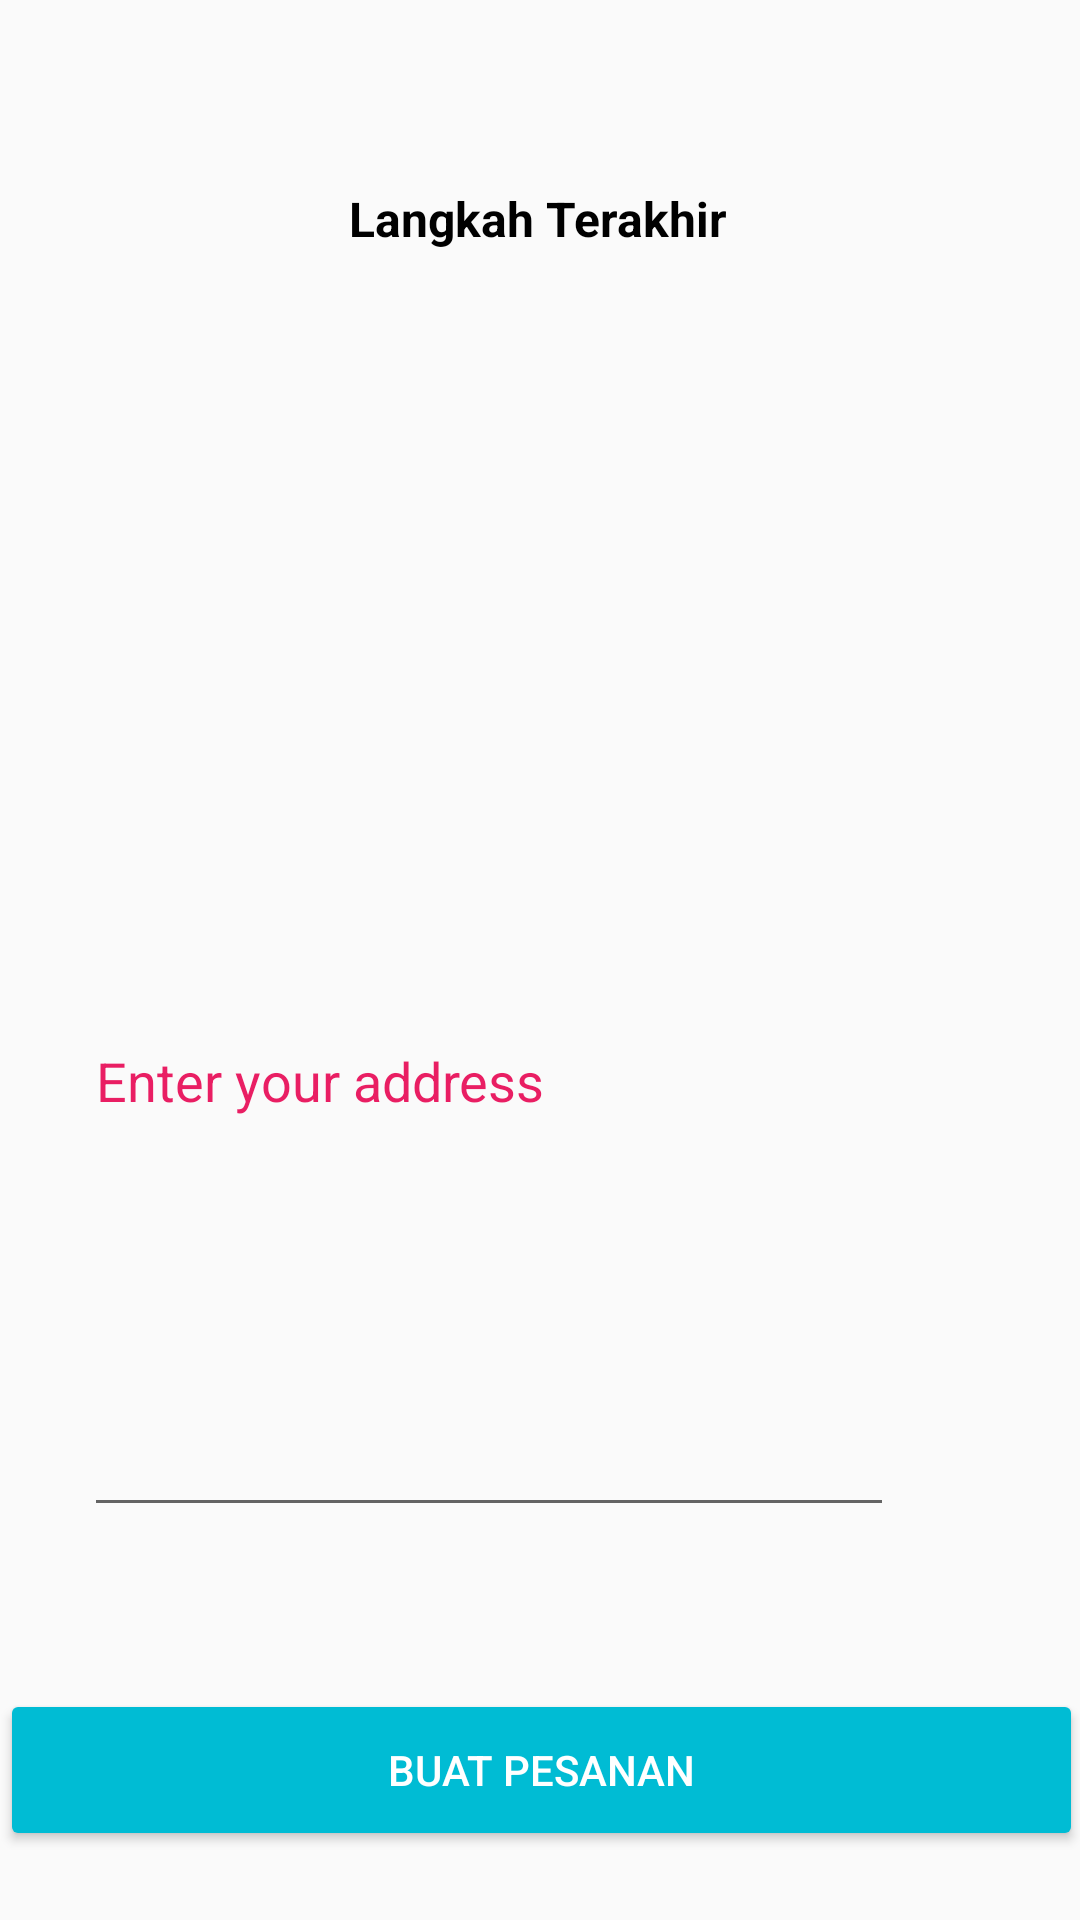

The Android layout XML behind this screen, and the referenced resources:
<!-- AndroidManifest.xml: application theme AppTheme -->
<!-- res/layout/activity_place_order.xml -->
<?xml version="1.0" encoding="utf-8"?>
<androidx.constraintlayout.widget.ConstraintLayout xmlns:android="http://schemas.android.com/apk/res/android"
    xmlns:app="http://schemas.android.com/apk/res-auto"
    xmlns:tools="http://schemas.android.com/tools"
    android:layout_width="match_parent"
    android:layout_height="match_parent"
    android:background="@drawable/placeorderimg"
    tools:context="com.example.belanjaskuy.PlaceOrder">

    <TextView
        android:id="@+id/textView6"
        android:layout_width="wrap_content"
        android:layout_height="wrap_content"
        android:text="Langkah Terakhir"
        android:textAllCaps="false"
        android:textColor="@color/blackColor"
        android:textColorHighlight="#FFFFFF"
        android:textSize="16sp"
        android:textStyle="bold"
        app:layout_constraintBottom_toBottomOf="parent"
        app:layout_constraintEnd_toEndOf="parent"
        app:layout_constraintHorizontal_bias="0.498"
        app:layout_constraintStart_toStartOf="parent"
        app:layout_constraintTop_toTopOf="parent"
        app:layout_constraintVertical_bias="0.1" />

    <TextView
        android:id="@+id/custname"
        android:layout_width="316dp"
        android:layout_height="51dp"
        android:textColor="#E91E63"
        android:textSize="18sp"
        android:textStyle="bold"
        app:layout_constraintBottom_toBottomOf="parent"
        app:layout_constraintEnd_toEndOf="parent"
        app:layout_constraintHorizontal_bias="0.494"
        app:layout_constraintStart_toStartOf="parent"
        app:layout_constraintTop_toTopOf="parent"
        app:layout_constraintVertical_bias="0.152" />

    <TextView
        android:id="@+id/custphone"
        android:layout_width="285dp"
        android:layout_height="53dp"
        android:textColor="#E91E63"
        android:textSize="18sp"
        android:textStyle="bold"
        app:layout_constraintBottom_toBottomOf="parent"
        app:layout_constraintEnd_toEndOf="parent"
        app:layout_constraintHorizontal_bias="0.349"
        app:layout_constraintStart_toStartOf="parent"
        app:layout_constraintTop_toTopOf="parent"
        app:layout_constraintVertical_bias="0.278" />

    <TextView
        android:id="@+id/itemdet"
        android:layout_width="342dp"
        android:layout_height="43dp"
        android:textColor="#E91E63"
        android:textSize="18sp"
        android:textStyle="bold"
        app:layout_constraintBottom_toBottomOf="parent"
        app:layout_constraintEnd_toEndOf="parent"
        app:layout_constraintHorizontal_bias="0.637"
        app:layout_constraintStart_toStartOf="parent"
        app:layout_constraintTop_toTopOf="parent"
        app:layout_constraintVertical_bias="0.401" />

    <TextView
        android:id="@+id/itemprice"
        android:layout_width="wrap_content"
        android:layout_height="wrap_content"
        android:textColor="#E91E63"
        android:textSize="18sp"
        android:textStyle="bold"
        app:layout_constraintBottom_toBottomOf="parent"
        app:layout_constraintEnd_toEndOf="parent"
        app:layout_constraintHorizontal_bias="0.125"
        app:layout_constraintStart_toStartOf="parent"
        app:layout_constraintTop_toTopOf="parent" />

    <EditText
        android:id="@+id/etadd"
        android:layout_width="270dp"
        android:layout_height="171dp"
        android:ems="10"
        android:gravity="clip_vertical"
        android:hint="Enter your address"
        android:inputType="textPersonName"
        android:singleLine="false"
        android:textAlignment="textStart"
        android:textColor="#E91E63"
        android:textColorHighlight="#E91E63"
        android:textColorHint="#E91E63"
        app:layout_constraintBottom_toBottomOf="parent"
        app:layout_constraintEnd_toEndOf="parent"
        app:layout_constraintHorizontal_bias="0.312"
        app:layout_constraintStart_toStartOf="parent"
        app:layout_constraintTop_toTopOf="parent"
        app:layout_constraintVertical_bias="0.721" />

    <TextView
        android:id="@+id/ordError"
        android:layout_width="201dp"
        android:layout_height="38dp"
        android:textColor="#E91E63"
        android:textSize="16sp"
        android:textStyle="bold"
        app:layout_constraintBottom_toBottomOf="parent"
        app:layout_constraintEnd_toEndOf="parent"
        app:layout_constraintStart_toStartOf="parent"
        app:layout_constraintTop_toTopOf="parent"
        app:layout_constraintVertical_bias="0.854" />

    <Button
        android:id="@+id/btnplord"
        android:layout_width="361dp"
        android:layout_height="54dp"
        android:backgroundTint="@color/colorButtonNormal"
        android:text="Buat Pesanan"
        android:textAlignment="center"
        android:textColor="#FFFFFF"
        app:layout_constraintBottom_toBottomOf="parent"
        app:layout_constraintEnd_toEndOf="parent"
        app:layout_constraintStart_toStartOf="parent"
        app:layout_constraintTop_toTopOf="parent"
        app:layout_constraintVertical_bias="0.961" />

</androidx.constraintlayout.widget.ConstraintLayout>
<!-- resources referenced by this layout -->
<resources>
  <color name="blackColor">#000</color>
  <color name="colorButtonNormal">#FF00BCD4</color>
  <style name="AppTheme" parent="Theme.AppCompat.Light.NoActionBar">
  
      
          <item name="colorPrimary">@color/colorPrimary</item>
          <item name="colorPrimaryDark">@color/colorPrimaryDark</item>
          <item name="colorAccent">@color/colorAccent</item>
          <item name="colorButtonNormal">@color/colorButtonNormal</item>
      </style>
  <color name="colorPrimary">#FF03DAC5</color>
  <color name="colorPrimaryDark">#FF00796B</color>
  <color name="colorAccent">#FF25FF9B</color>
</resources>
